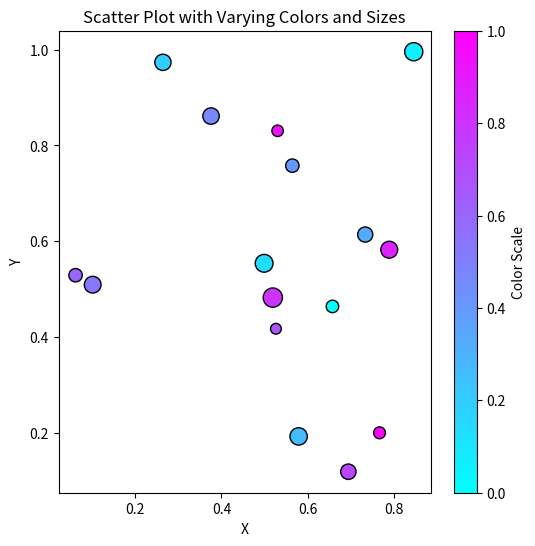

Source code (Python):
# import matplotlib.pyplot as plt
# import numpy as np
#
# # 创建数据
# x = np.random.rand(100)
# y = np.random.rand(100)
# categories = ['A', 'B', 'C', 'D']
# category_values = [20, 35, 15, 30]
# z = np.random.rand(10, 10)
#
# # 创建图形网格
# fig, axes = plt.subplots(nrows=4, ncols=1, figsize=(8, 12))
#
# # 第一行：散点图
# axes[0].scatter(x, y)
# axes[0].set_title('Scatter Plot')
#
# # 第二行：条形图
# axes[1].bar(categories, category_values)
# axes[1].set_title('Bar Chart')
#
# # 第三行：饼状图
# axes[2].pie(category_values, labels=categories, autopct='%1.1f%%')
# axes[2].set_title('Pie Chart')
#
# # 第四行：等高线图
# axes[3].contourf(z)
# axes[3].set_title('Contour Plot')
#
# # 调整图形之间的间距
# plt.tight_layout()
#
# # 显示图形网格
# plt.show()

import matplotlib.pyplot as plt
import numpy as np

# 创建数据
x = np.random.rand(16)
y = np.random.rand(16)
sizes = np.random.randint(50, 200, 16)  # 随机生成数据点的大小
colors = np.linspace(0, 1, 16)  # 生成渐变的颜色

# 创建画布和子图
fig, ax = plt.subplots(figsize=(6, 6))

# 绘制散点图
scatter = ax.scatter(x, y, c=colors, s=sizes, cmap='cool', edgecolor='black')

# 设置颜色条
cbar = plt.colorbar(scatter)
cbar.set_label('Color Scale')

# 设置标题和坐标轴标签
ax.set_title('Scatter Plot with Varying Colors and Sizes')
ax.set_xlabel('X')
ax.set_ylabel('Y')

# 显示图形
plt.show()
